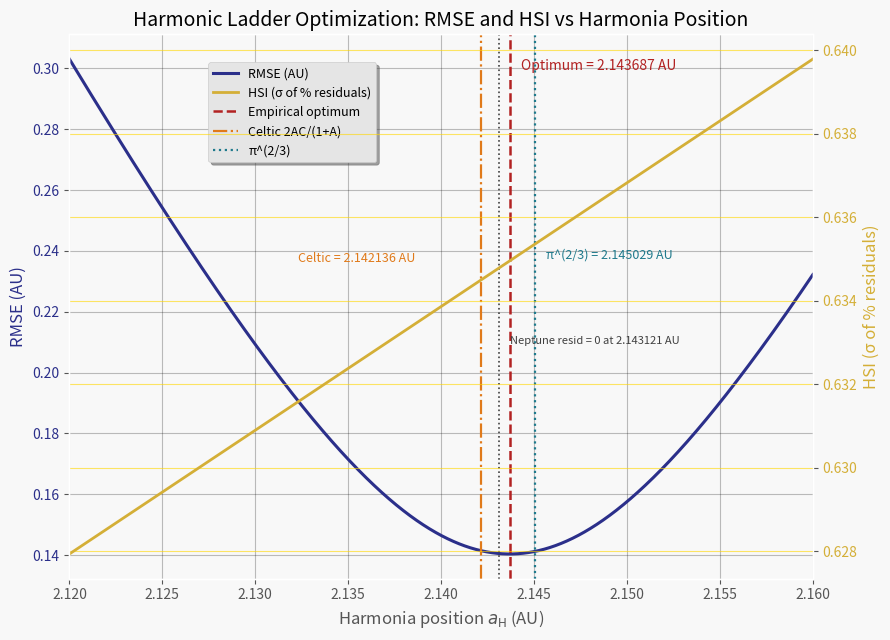

Reproduce this figure in Python.
import numpy as np
import matplotlib.pyplot as plt
from scipy.optimize import minimize_scalar, root_scalar

# --- Constants (Celtic model parameters) ---
A = np.sqrt(2)
B = A + 1
C = 2*A - 1
D = A - 1

# --- Observed outer planets (AU) ---
planets = ["Jupiter", "Saturn", "Uranus", "Neptune", "Pluto"]
observeds = np.array([5.204, 9.559, 19.185, 30.156, 39.482])

# --- Prediction model ---
def predict_outer(a_lp):
    factor = a_lp * (1 + A)
    return np.array([
        factor,                    # Jupiter
        factor * C,                # Saturn
        2 * factor * C,            # Uranus
        factor * (B / D),          # Neptune
        2 * factor * (A + B)       # Pluto
    ])

# --- RMSE and HSI definitions ---
def rmse(a_lp):
    preds = predict_outer(a_lp)
    return np.sqrt(np.mean((preds - observeds)**2))

def hsi(a_lp):
    preds = predict_outer(a_lp)
    residuals_pct = (preds - observeds) / observeds * 100
    return np.std(residuals_pct)

# --- find empirical optimum (RMSE min) ---
result = minimize_scalar(rmse, bounds=(2.12, 2.16), method='bounded')
opt_a_lp = result.x
opt_rmse = result.fun

# --- analytic candidates ---
pi_val = np.pi**(2/3)
celtic_val = (2*A*C)/(1 + A)

# --- sample range for curves ---
a_range = np.linspace(2.12, 2.16, 2000)
rmse_vals = np.array([rmse(a) for a in a_range])
hsi_vals  = np.array([hsi(a)  for a in a_range])

# --- Neptune residual zero crossing (find a_lp where Neptune residual = 0) ---
def neptune_residual(a_lp):
    pred_nep = predict_outer(a_lp)[3]   # Neptune is index 3
    return pred_nep - observeds[3]

# attempt root finding inside the sampled interval (fallback to interpolation)
try:
    root_result = root_scalar(neptune_residual, bracket=(2.12, 2.16), method='brentq', xtol=1e-12)
    neptune_zero_a = root_result.root
except Exception:
    # fallback: linear interpolation on sampled data
    neptune_resid = np.array([predict_outer(a)[3] - observeds[3] for a in a_range])
    idx = np.where(np.sign(neptune_resid[:-1]) != np.sign(neptune_resid[1:]))[0]
    if len(idx) > 0:
        i = idx[0]
        # linear interp
        x0, x1 = a_range[i], a_range[i+1]
        y0, y1 = neptune_resid[i], neptune_resid[i+1]
        neptune_zero_a = x0 - y0 * (x1 - x0) / (y1 - y0)
    else:
        neptune_zero_a = None

# --- colors (gold / indigo palette) ---
gold = "#D4AF37"
indigo = "#2B2F8A"
teal = "#1F7A8C"
crimson = "#B22222"
celtic_col = "#E07A1A"  # warm contrast for Celtic marker
dark_gray = "#404040"   # Changed from 'grey' to dark gray for better contrast

# --- plotting ---
plt.style.use('ggplot')
fig, ax1 = plt.subplots(figsize=(9, 6.5))  # Slightly taller to accommodate legend

# RMSE on left axis (indigo)
ax1.plot(a_range, rmse_vals, color=indigo, linewidth=2.2, label='RMSE (AU)')
ax1.set_xlabel(r'Harmonia position $a_{\rm H}$ (AU)', fontsize=12)
ax1.set_ylabel('RMSE (AU)', color=indigo, fontsize=12)
ax1.tick_params(axis='y', labelcolor=indigo)
ax1.set_xlim(2.12, 2.16)

ax1.grid(color='black', alpha=0.6)
fig.patch.set_facecolor('#f8f8f8')  # Very light grey
ax1.set_facecolor('#f8f8f8')

# mark RMSE optimum
ax1.axvline(opt_a_lp, color=crimson, linestyle='--', linewidth=1.8)
ax1.text(opt_a_lp + 0.0006, max(rmse_vals)*1,
         f'Optimum = {opt_a_lp:.6f} AU', color=crimson, fontsize=10, va='top')

# secondary axis for HSI (gold)
ax2 = ax1.twinx()
ax2.plot(a_range, hsi_vals, color=gold, linewidth=2.0, label='HSI (σ of % residuals)')
ax2.set_ylabel('HSI (σ of % residuals)', color=gold, fontsize=12)
ax2.tick_params(axis='y', labelcolor=gold)

ax2.grid(color='gold', alpha=0.6)

# mark Celtic and pi^(2/3)
ax1.axvline(celtic_val, color=celtic_col, linestyle='-.', linewidth=1.6)
ax1.text(celtic_val - 0.0035, max(rmse_vals)*0.78,
         f'Celtic = {celtic_val:.6f} AU', color=celtic_col, fontsize=9, ha='right')

ax1.axvline(pi_val, color=teal, linestyle=':', linewidth=1.6)
ax1.text(pi_val + 0.0006, max(rmse_vals)*0.78,
         f'π^(2/3) = {pi_val:.6f} AU', color=teal, fontsize=9, va='bottom')

# Neptune zero crossing annotation - using dark gray for better contrast
if neptune_zero_a is not None:
    ax1.axvline(neptune_zero_a, color=dark_gray, linestyle=':', linewidth=1.2)
    ax1.text(neptune_zero_a + 0.0006, max(rmse_vals)*0.7,
             f'Neptune resid = 0 at {neptune_zero_a:.6f} AU', color=dark_gray, fontsize=8, va='top')

# combine legends manually (since two axes) - FIXED POSITION
lines = [plt.Line2D([0],[0], color=indigo, lw=2.2),
         plt.Line2D([0],[0], color=gold, lw=2.0),
         plt.Line2D([0],[0], color=crimson, lw=1.8, linestyle='--'),
         plt.Line2D([0],[0], color=celtic_col, lw=1.6, linestyle='-.'),
         plt.Line2D([0],[0], color=teal, lw=1.6, linestyle=':')]

labels = ['RMSE (AU)', 'HSI (σ of % residuals)', 'Empirical optimum', 'Celtic 2AC/(1+A)', 'π^(2/3)']
ax1.legend(lines, labels, loc='upper center', bbox_to_anchor=(0.3, 0.96), ncol=1, 
           frameon=True, fancybox=True, shadow=True, fontsize=9)

ax1.set_title('Harmonic Ladder Optimization: RMSE and HSI vs Harmonia Position', 
              fontsize=14)  

ax1.grid(alpha=0.25)

# save high-res files with tighter layout
plt.tight_layout()
plt.savefig("harmonic_ladder_RMSE_HSI_gold_indigo.png", dpi=300, bbox_inches='tight')
plt.savefig("harmonic_ladder_RMSE_HSI_gold_indigo.pdf", bbox_inches='tight')
plt.show()